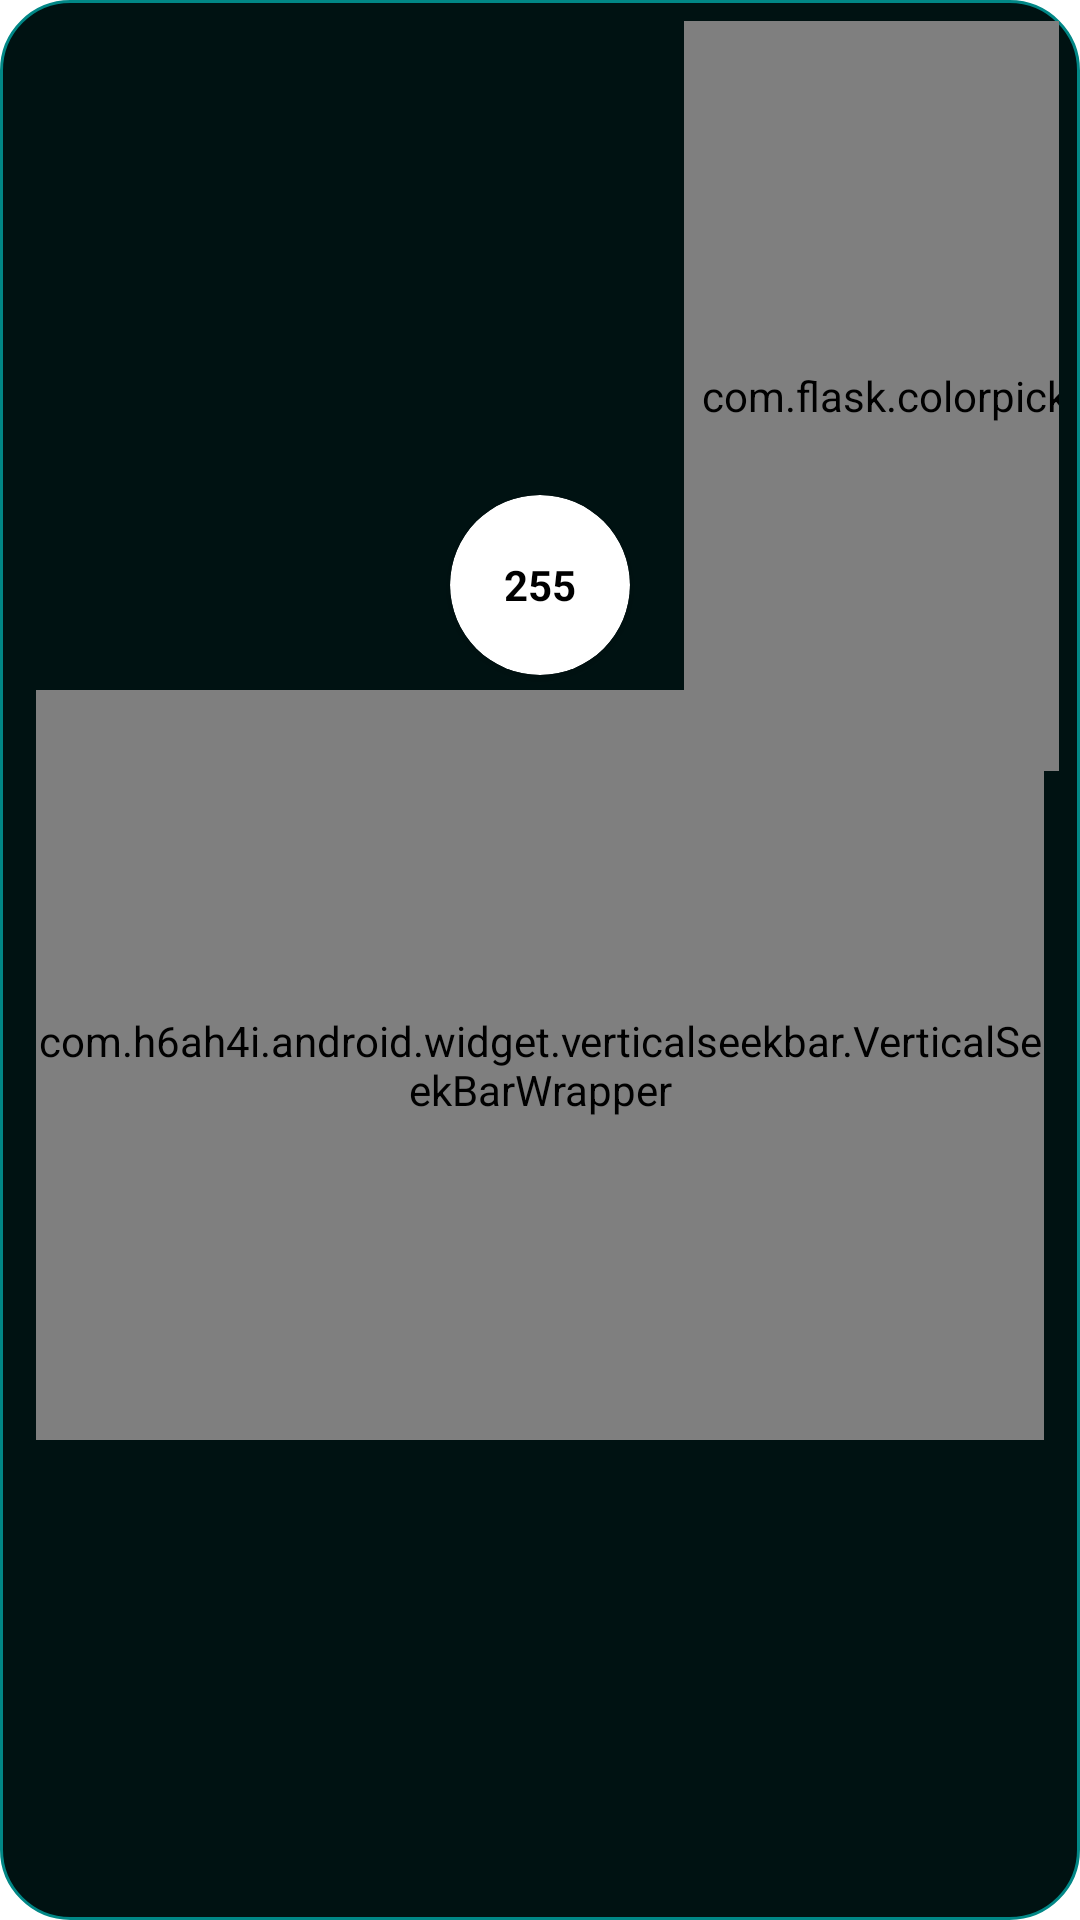

Here is an Android app screen rendered from its layout file. Give the layout XML and the strings, colors and styles it references.
<!-- AndroidManifest.xml: application theme Theme.SmartHome.NoActionBar -->
<!-- res/layout/dialog_color_picker.xml -->
<?xml version="1.0" encoding="utf-8"?>
<androidx.constraintlayout.widget.ConstraintLayout xmlns:android="http://schemas.android.com/apk/res/android"
    xmlns:app="http://schemas.android.com/apk/res-auto"
    xmlns:tools="http://schemas.android.com/tools"
    android:layout_width="match_parent"
    android:layout_height="wrap_content"
    android:background="@drawable/button_shape"
    android:orientation="horizontal"
    android:padding="7dp">

    <LinearLayout
        android:id="@+id/linearLayout5"
        android:layout_width="wrap_content"
        android:layout_height="match_parent"
        android:gravity="center"
        android:orientation="vertical"
        android:padding="5dp"
        app:layout_constraintBottom_toBottomOf="parent"
        app:layout_constraintStart_toStartOf="parent"
        app:layout_constraintTop_toTopOf="parent">

        <androidx.cardview.widget.CardView
            android:id="@+id/cardViewWhite"
            android:layout_width="60dp"
            android:layout_height="60dp"
            android:layout_margin="5dp"
            app:cardCornerRadius="30dp">

            <TextView
                android:id="@+id/tvWhite"
                android:layout_width="wrap_content"
                android:layout_height="wrap_content"
                android:layout_gravity="center"
                android:text="255"
                android:textColor="@color/black"
                android:textStyle="bold" />

        </androidx.cardview.widget.CardView>

        <com.h6ah4i.android.widget.verticalseekbar.VerticalSeekBarWrapper
            android:id="@+id/verticalSeekBarWrapper"
            android:layout_width="wrap_content"
            android:layout_height="250dp">

            <com.h6ah4i.android.widget.verticalseekbar.VerticalSeekBar
                android:id="@+id/mySeekBar"
                android:layout_width="0dp"
                android:layout_height="0dp"
                android:max="255"
                android:maxWidth="5dp"
                android:maxHeight="10dp"
                android:minWidth="5dp"
                android:minHeight="10dp"
                android:progress="100"
                android:progressDrawable="@drawable/custom_seekbar"
                android:splitTrack="false"
                android:thumb="@drawable/custom_thumb"
                app:seekBarRotation="CW270" />
        </com.h6ah4i.android.widget.verticalseekbar.VerticalSeekBarWrapper>


    </LinearLayout>


    <com.flask.colorpicker.ColorPickerView
        android:id="@+id/colorPickerView"
        android:layout_width="250dp"
        android:layout_height="250dp"
        android:layout_gravity="center"
        android:layout_weight="8"
        app:alphaSlider="true"
        app:alphaSliderView="@+id/v_alpha_slider"
        app:density="20"
        app:layout_constraintEnd_toEndOf="parent"
        app:layout_constraintStart_toEndOf="@+id/linearLayout5"
        app:layout_constraintTop_toTopOf="parent"
        app:lightnessSlider="true"
        app:lightnessSliderView="@+id/v_lightness_slider"
        app:wheelType="FLOWER" />


    <androidx.constraintlayout.widget.ConstraintLayout
        android:layout_width="0dp"
        android:layout_height="wrap_content"
        android:layout_margin="15dp"
        app:layout_constraintBottom_toBottomOf="parent"
        app:layout_constraintEnd_toEndOf="parent"
        app:layout_constraintStart_toEndOf="@+id/linearLayout5"
        app:layout_constraintTop_toBottomOf="@+id/colorPickerView">

        <Button
            android:id="@+id/btnSetColor"
            android:layout_width="wrap_content"
            android:layout_height="wrap_content"
            android:layout_marginStart="10dp"
            android:background="@drawable/button_shape"
            android:text="@string/set_color"
            app:backgroundTint="@null"
            app:layout_constraintBottom_toBottomOf="parent"
            app:layout_constraintEnd_toEndOf="parent"
            app:layout_constraintTop_toTopOf="parent" />

        <androidx.cardview.widget.CardView
            android:id="@+id/cardViewColor"
            android:layout_width="60dp"
            android:layout_height="60dp"
            android:layout_margin="5dp"
            app:cardCornerRadius="30dp"
            app:layout_constraintBottom_toBottomOf="parent"
            app:layout_constraintStart_toStartOf="parent"
            app:layout_constraintTop_toTopOf="parent" />
    </androidx.constraintlayout.widget.ConstraintLayout>
</androidx.constraintlayout.widget.ConstraintLayout>
<!-- resources referenced by this layout -->
<resources>
  <color name="black">#FF000000</color>
  <!-- drawable button_shape (drawable) -->
  <shape xmlns:android="http://schemas.android.com/apk/res/android">
  
      <solid android:color="@color/back_black" />
  
      <stroke
          android:width="1dp"
          android:color="@color/border" />
  
      <size
          android:width="46dp"
          android:height="46dp" />
      <corners
          android:bottomLeftRadius="23dp"
          android:bottomRightRadius="23dp"
          android:topLeftRadius="23dp"
          android:topRightRadius="23dp" />
  </shape>
  <!-- drawable custom_seekbar (drawable) -->
  <layer-list xmlns:android="http://schemas.android.com/apk/res/android">
  
      <item
          android:id="@android:id/background"
          android:drawable="@drawable/seek_bar_back">
  
      </item>
      <item android:id="@android:id/progress">
  
          <clip android:drawable="@drawable/seek_bar_progress" />
      </item>
  
  </layer-list>
  <!-- drawable custom_thumb (drawable) -->
  <shape xmlns:android="http://schemas.android.com/apk/res/android"
      android:shape="oval">
  
      <gradient
          android:angle="270"
          android:endColor="@color/red"
          android:startColor="@color/yellow"/>
  
      <size
          android:width="25dp"
          android:height="25dp"/>
  
  </shape>
  <string name="set_color">Set Color</string>
  <style name="Theme.SmartHome.NoActionBar">
          <item name="windowActionBar">true</item>
          <item name="windowNoTitle">true</item>
          <item name="android:windowFullscreen">true</item>
      </style>
  <color name="back_black">#001212</color>
  <color name="border">#018786</color>
  <!-- drawable seek_bar_back (drawable) -->
  <shape xmlns:android="http://schemas.android.com/apk/res/android">
  
      <solid android:color="#212121" />
  
      <stroke
          android:width="1dp"
          android:color="#ffff00" />
  
      <size
          android:width="300dp"
          android:height="5dp" />
      <corners
          android:bottomLeftRadius="20dp"
          android:bottomRightRadius="20dp"
          android:topLeftRadius="20dp"
          android:topRightRadius="20dp" />
  
  </shape>
  <!-- drawable seek_bar_progress (drawable) -->
  <shape xmlns:android="http://schemas.android.com/apk/res/android">
  
      <solid android:color="@color/yellow" />
  
      <stroke
          android:width="1dp"
          android:color="#ffff00" />
      <size
          android:width="300dp"
          android:height="5dp" />
      <corners
          android:bottomLeftRadius="20dp"
          android:bottomRightRadius="20dp"
          android:topLeftRadius="20dp"
          android:topRightRadius="20dp" />
  </shape>
  <color name="red">#ff0000</color>
  <color name="yellow">#ffff00</color>
</resources>
